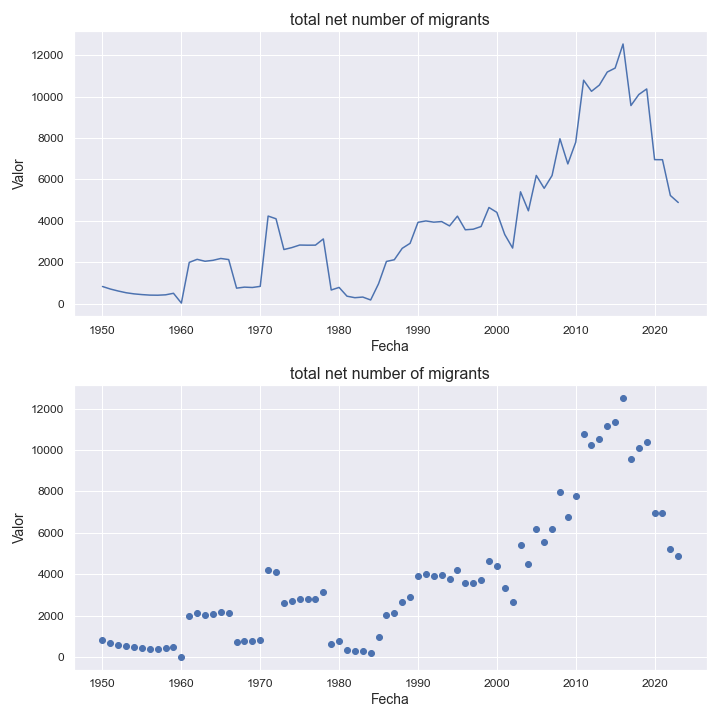

The file beside this chart, header and first rows:
indicatorshortname, locationid, location, iso2, timeid, time, value
total net number of migrants, 442, luxembourg, lu, 1, 1950, 829.0
total net number of migrants, 442, luxembourg, lu, 2, 1951, 706.0
total net number of migrants, 442, luxembourg, lu, 3, 1952, 610.0
total net number of migrants, 442, luxembourg, lu, 4, 1953, 527.0
total net number of migrants, 442, luxembourg, lu, 5, 1954, 473.0
total net number of migrants, 442, luxembourg, lu, 6, 1955, 438.0
total net number of migrants, 442, luxembourg, lu, 7, 1956, 413.0
total net number of migrants, 442, luxembourg, lu, 8, 1957, 408.0
total net number of migrants, 442, luxembourg, lu, 9, 1958, 427.0
total net number of migrants, 442, luxembourg, lu, 10, 1959, 501.0
total net number of migrants, 442, luxembourg, lu, 11, 1960, 29.0
total net number of migrants, 442, luxembourg, lu, 12, 1961, 1993
total net number of migrants, 442, luxembourg, lu, 13, 1962, 2140
total net number of migrants, 442, luxembourg, lu, 14, 1963, 2047
total net number of migrants, 442, luxembourg, lu, 15, 1964, 2092
total net number of migrants, 442, luxembourg, lu, 16, 1965, 2182
total net number of migrants, 442, luxembourg, lu, 17, 1966, 2128
total net number of migrants, 442, luxembourg, lu, 18, 1967, 749.0
total net number of migrants, 442, luxembourg, lu, 19, 1968, 798.0
total net number of migrants, 442, luxembourg, lu, 20, 1969, 781.0
total net number of migrants, 442, luxembourg, lu, 21, 1970, 835.0
total net number of migrants, 442, luxembourg, lu, 22, 1971, 4229
total net number of migrants, 442, luxembourg, lu, 23, 1972, 4098
total net number of migrants, 442, luxembourg, lu, 24, 1973, 2613
total net number of migrants, 442, luxembourg, lu, 25, 1974, 2706
total net number of migrants, 442, luxembourg, lu, 26, 1975, 2830
total net number of migrants, 442, luxembourg, lu, 27, 1976, 2823
total net number of migrants, 442, luxembourg, lu, 28, 1977, 2825
total net number of migrants, 442, luxembourg, lu, 29, 1978, 3125
total net number of migrants, 442, luxembourg, lu, 30, 1979, 660.0
total net number of migrants, 442, luxembourg, lu, 31, 1980, 784.0
total net number of migrants, 442, luxembourg, lu, 32, 1981, 361.0
total net number of migrants, 442, luxembourg, lu, 33, 1982, 288.0
total net number of migrants, 442, luxembourg, lu, 34, 1983, 319.0
total net number of migrants, 442, luxembourg, lu, 35, 1984, 178.0
total net number of migrants, 442, luxembourg, lu, 36, 1985, 961.0
total net number of migrants, 442, luxembourg, lu, 37, 1986, 2038
total net number of migrants, 442, luxembourg, lu, 38, 1987, 2121
total net number of migrants, 442, luxembourg, lu, 39, 1988, 2671
total net number of migrants, 442, luxembourg, lu, 40, 1989, 2913
total net number of migrants, 442, luxembourg, lu, 41, 1990, 3925
total net number of migrants, 442, luxembourg, lu, 42, 1991, 3994
total net number of migrants, 442, luxembourg, lu, 43, 1992, 3934
total net number of migrants, 442, luxembourg, lu, 44, 1993, 3963
total net number of migrants, 442, luxembourg, lu, 45, 1994, 3753
total net number of migrants, 442, luxembourg, lu, 46, 1995, 4225
total net number of migrants, 442, luxembourg, lu, 47, 1996, 3567
total net number of migrants, 442, luxembourg, lu, 48, 1997, 3594
total net number of migrants, 442, luxembourg, lu, 49, 1998, 3724
total net number of migrants, 442, luxembourg, lu, 50, 1999, 4642
total net number of migrants, 442, luxembourg, lu, 51, 2000, 4407
total net number of migrants, 442, luxembourg, lu, 52, 2001, 3339
total net number of migrants, 442, luxembourg, lu, 53, 2002, 2684
total net number of migrants, 442, luxembourg, lu, 54, 2003, 5400
total net number of migrants, 442, luxembourg, lu, 55, 2004, 4482
total net number of migrants, 442, luxembourg, lu, 56, 2005, 6190
total net number of migrants, 442, luxembourg, lu, 57, 2006, 5568
total net number of migrants, 442, luxembourg, lu, 58, 2007, 6185
total net number of migrants, 442, luxembourg, lu, 59, 2008, 7960
total net number of migrants, 442, luxembourg, lu, 60, 2009, 6745
... 14 more rows
